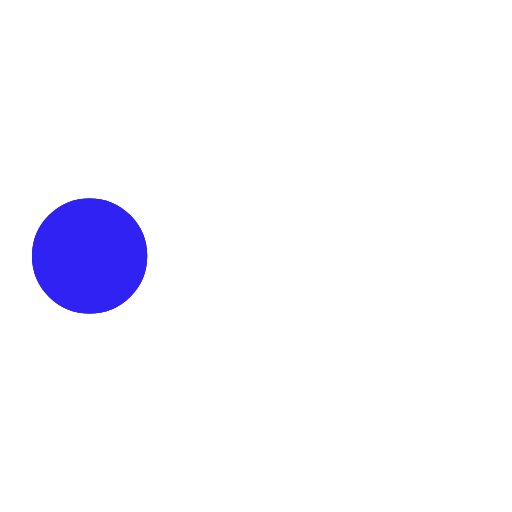
t = 0.00 s
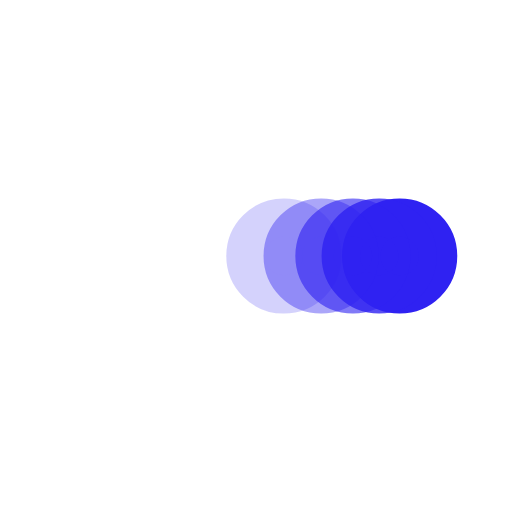
t = 0.38 s
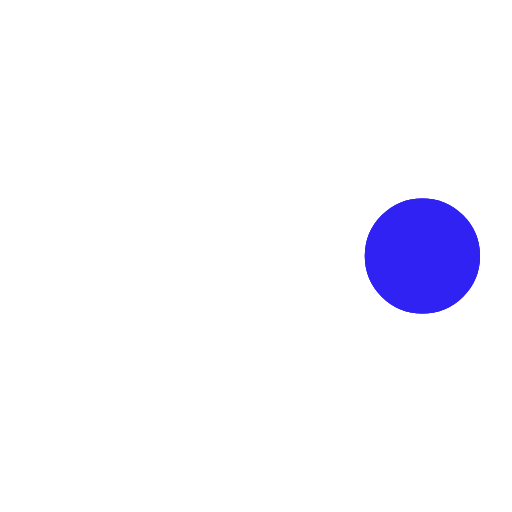
t = 0.73 s
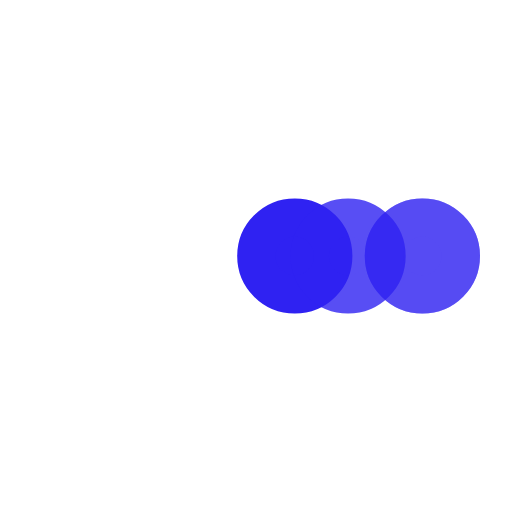
t = 1.10 s
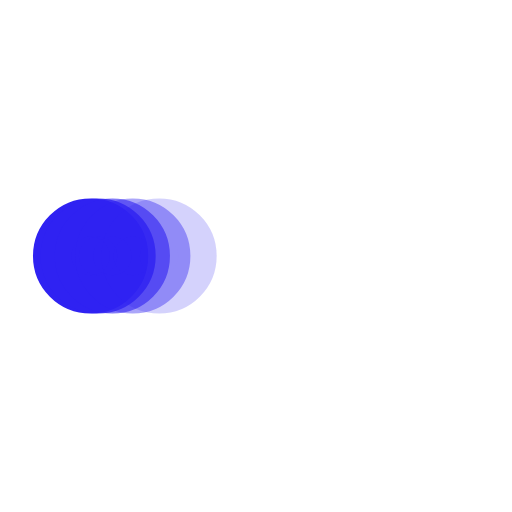
t = 1.48 s
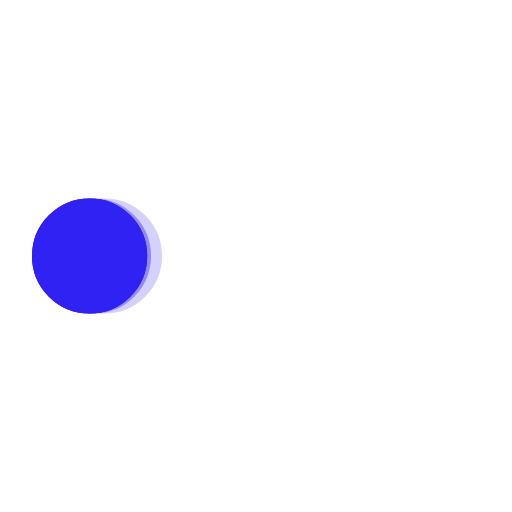
t = 1.60 s

The animated SVG that drew these frames (rendered in a browser with its animation timeline set to each time). Animation: 5 SMIL elements (animate=5); one cycle of 2.20 s, repeats indefinitely.

<svg xmlns='http://www.w3.org/2000/svg' viewBox='0 0 200 200'><circle fill='#2F22F2' stroke='#2F22F2' stroke-width='15' r='15' cx='35' cy='100'><animate attributeName='cx' calcMode='spline' dur='2' values='35;165;165;35;35' keySplines='0 .1 .5 1;0 .1 .5 1;0 .1 .5 1;0 .1 .5 1' repeatCount='indefinite' begin='0'></animate></circle><circle fill='#2F22F2' stroke='#2F22F2' stroke-width='15' opacity='.8' r='15' cx='35' cy='100'><animate attributeName='cx' calcMode='spline' dur='2' values='35;165;165;35;35' keySplines='0 .1 .5 1;0 .1 .5 1;0 .1 .5 1;0 .1 .5 1' repeatCount='indefinite' begin='0.05'></animate></circle><circle fill='#2F22F2' stroke='#2F22F2' stroke-width='15' opacity='.6' r='15' cx='35' cy='100'><animate attributeName='cx' calcMode='spline' dur='2' values='35;165;165;35;35' keySplines='0 .1 .5 1;0 .1 .5 1;0 .1 .5 1;0 .1 .5 1' repeatCount='indefinite' begin='.1'></animate></circle><circle fill='#2F22F2' stroke='#2F22F2' stroke-width='15' opacity='.4' r='15' cx='35' cy='100'><animate attributeName='cx' calcMode='spline' dur='2' values='35;165;165;35;35' keySplines='0 .1 .5 1;0 .1 .5 1;0 .1 .5 1;0 .1 .5 1' repeatCount='indefinite' begin='.15'></animate></circle><circle fill='#2F22F2' stroke='#2F22F2' stroke-width='15' opacity='.2' r='15' cx='35' cy='100'><animate attributeName='cx' calcMode='spline' dur='2' values='35;165;165;35;35' keySplines='0 .1 .5 1;0 .1 .5 1;0 .1 .5 1;0 .1 .5 1' repeatCount='indefinite' begin='.2'></animate></circle></svg>
